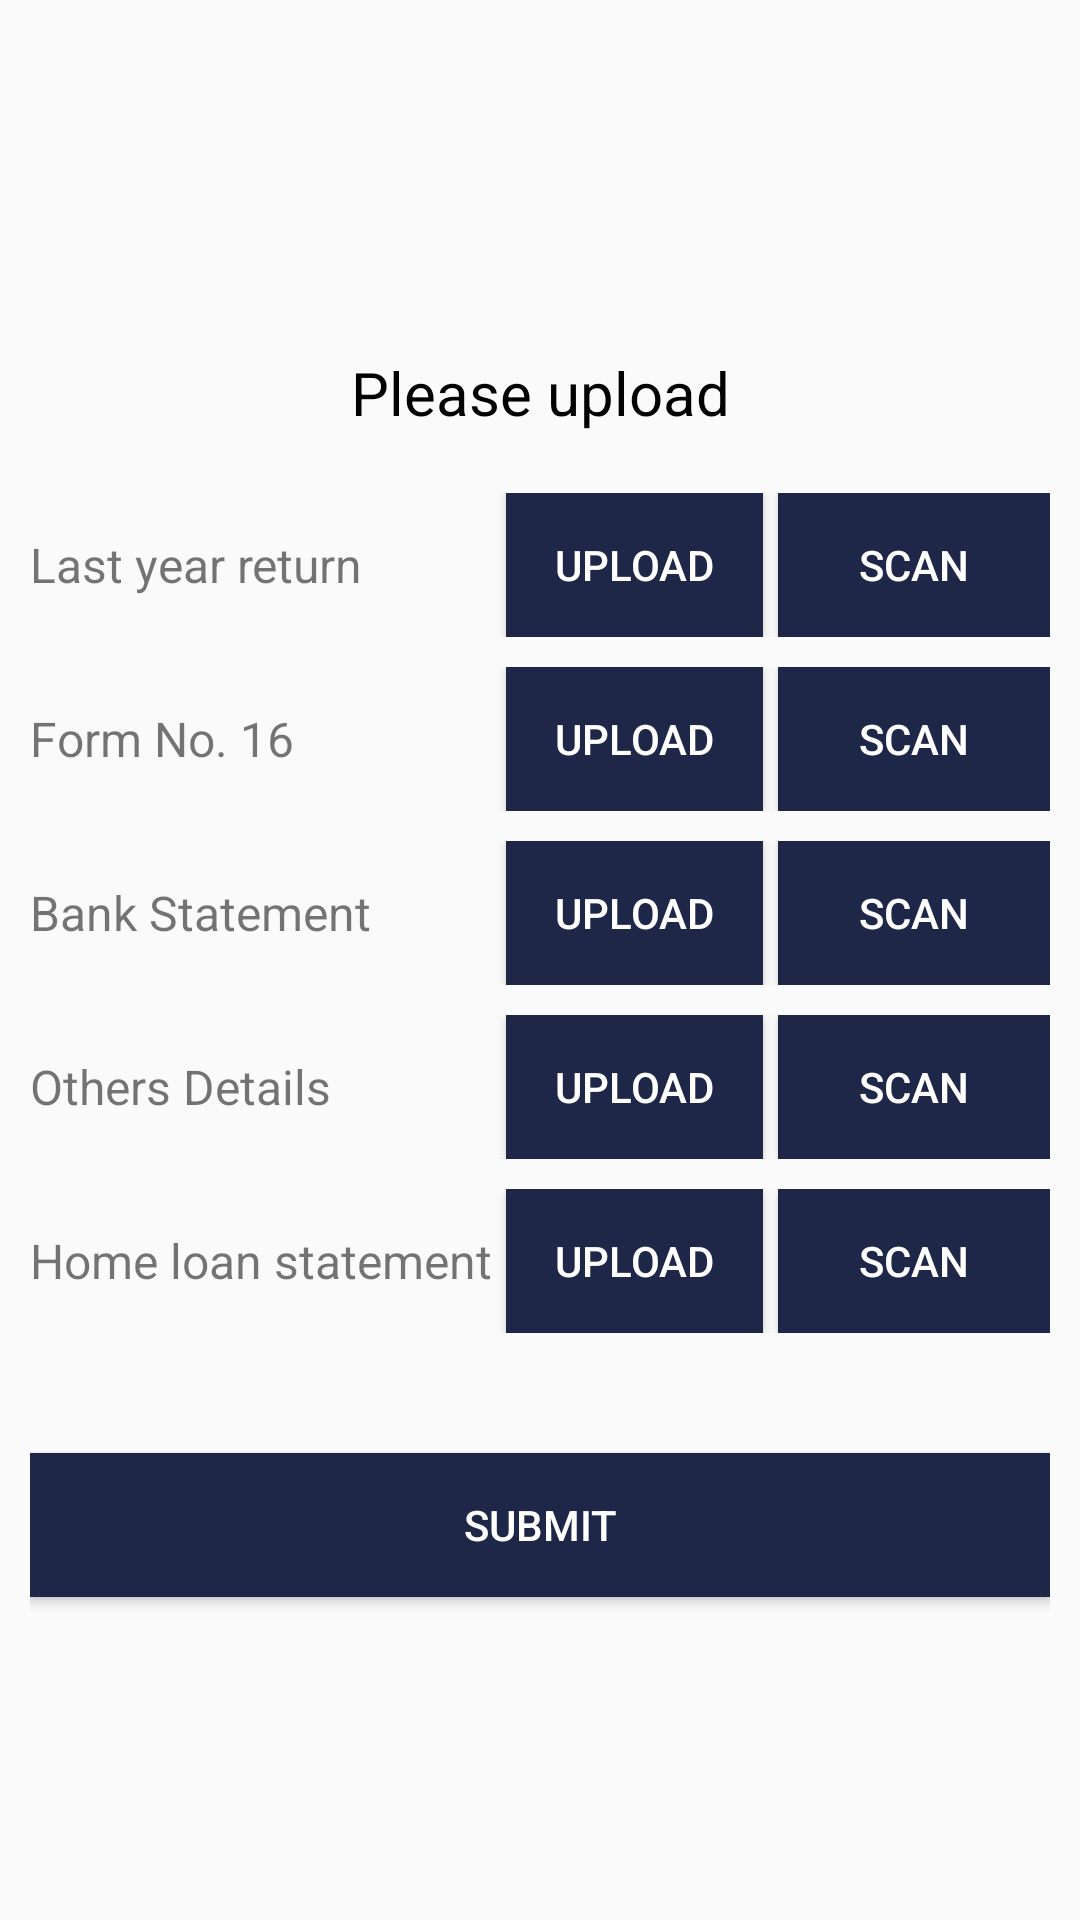

Android layout source for this screen:
<!-- AndroidManifest.xml: application theme AppTheme -->
<!-- res/layout/activity_single_user_act_2.xml -->
<?xml version="1.0" encoding="utf-8"?>
<LinearLayout xmlns:android="http://schemas.android.com/apk/res/android"
    xmlns:app="http://schemas.android.com/apk/res-auto"
    xmlns:tools="http://schemas.android.com/tools"
    android:orientation="vertical"
    android:padding="10dp"
    android:gravity="center"
    android:layout_width="match_parent"
    android:layout_height="match_parent"
    tools:context=".Single_user_act_2">
  <TextView
      android:id="@+id/ptx"
      android:layout_marginTop="10dp"
      android:textSize="20dp"
      android:textColor="#000"
      android:gravity="center"
      android:layout_marginBottom="20dp"
      android:text="Please upload"
      android:layout_width="match_parent"
      android:layout_height="wrap_content" />

  <LinearLayout
      android:weightSum="3"
      android:gravity="center"
      android:layout_marginBottom="10dp"
      android:orientation="horizontal"
      android:layout_width="match_parent"
      android:layout_height="wrap_content">

    <TextView
        android:layout_weight="0.8"
        android:layout_below="@+id/ptx"
        android:id="@+id/text1"
        android:layout_gravity="center"
        android:textSize="16dp"
        android:text="Last year return"
        android:layout_width="match_parent"
        android:layout_height="wrap_content" />

    <Button
        android:background="@color/blue"
        android:textColor="#fff"
        android:layout_weight="1.1"
        android:id="@+id/br0"
        android:text="Upload"
        android:layout_marginRight="5dp"
        android:layout_width="match_parent"
        android:layout_height="wrap_content" />

    <Button
        android:background="@color/blue"
        android:id="@+id/brs0"
        android:textColor="#fff"
        android:layout_weight="1.1"
        android:text="Scan"
        android:layout_width="match_parent"
        android:layout_height="wrap_content" />

  </LinearLayout>

  <LinearLayout
      android:weightSum="3"
      android:gravity="center"
      android:layout_marginBottom="10dp"
      android:orientation="horizontal"
      android:layout_width="match_parent"
      android:layout_height="wrap_content">

    <TextView
        android:layout_weight="0.8"
        android:layout_below="@+id/ptx"
        android:id="@+id/text2"
        android:textSize="16dp"
        android:text="Form No. 16 "
        android:layout_width="match_parent"
        android:layout_height="wrap_content" />
    <Button
        android:background="@color/blue"
        android:textColor="#fff"
        android:layout_weight="1.1"
        android:id="@+id/br1"
        android:text="Upload"
        android:layout_marginRight="5dp"
        android:layout_alignLeft="@+id/text1"
        android:layout_width="match_parent"
        android:layout_height="wrap_content" />
    <Button
        android:background="@color/blue"
        android:id="@+id/brs1"
        android:textColor="#fff"
        android:layout_weight="1.1"
        android:text="Scan"
        android:layout_width="match_parent"
        android:layout_height="wrap_content" />
  </LinearLayout>

  <LinearLayout
      android:weightSum="3"
      android:gravity="center"
      android:layout_marginBottom="10dp"
      android:orientation="horizontal"
      android:layout_width="match_parent"
      android:layout_height="wrap_content">
    <TextView
        android:layout_weight="0.8"
        android:layout_below="@+id/text2"
        android:id="@+id/text3"
        android:textSize="16dp"
        android:text="Bank Statement "
        android:layout_width="match_parent"
        android:layout_height="wrap_content" />
    <Button
        android:background="@color/blue"
        android:textColor="#fff"
        android:layout_weight="1.1"
        android:id="@+id/br2"
        android:layout_marginRight="5dp"
        android:text="Upload"
        android:layout_width="match_parent"
        android:layout_height="wrap_content" />
    <Button
        android:background="@color/blue"
        android:id="@+id/brs2"
        android:textColor="#fff"
        android:layout_weight="1.1"
        android:text="Scan"
        android:layout_width="match_parent"
        android:layout_height="wrap_content" />
  </LinearLayout>

  <LinearLayout
      android:weightSum="3"
      android:gravity="center"
      android:layout_marginBottom="10dp"
      android:orientation="horizontal"
      android:layout_width="match_parent"
      android:layout_height="wrap_content">
    <TextView
        android:layout_weight="0.8"
        android:layout_below="@+id/text3"
        android:id="@+id/text4"
        android:textSize="16dp"
        android:text="Others Details"
        android:layout_width="match_parent"
        android:layout_height="wrap_content" />
    <Button
        android:background="@color/blue"
        android:textColor="#fff"
        android:layout_weight="1.1"
        android:id="@+id/br3"
        android:text="Upload"
        android:layout_marginRight="5dp"
        android:layout_width="match_parent"
        android:layout_height="wrap_content" />
    <Button
        android:background="@color/blue"
        android:id="@+id/brs3"
        android:textColor="#fff"
        android:layout_weight="1.1"
        android:text="Scan"
        android:layout_width="match_parent"
        android:layout_height="wrap_content" />
  </LinearLayout>

  <LinearLayout
      android:weightSum="3"
      android:gravity="center"
      android:layout_marginBottom="10dp"
      android:orientation="horizontal"
      android:layout_width="match_parent"
      android:layout_height="wrap_content">
    <TextView
        android:layout_weight="0.8"
        android:layout_below="@+id/text4"
        android:id="@+id/text6"
        android:textSize="16dp"
        android:text="Home loan statement"
        android:layout_width="match_parent"
        android:layout_height="wrap_content" />
    <Button
        android:background="@color/blue"
        android:layout_below="@id/br3"
        android:textColor="#fff"
        android:layout_weight="1.1"
        android:id="@+id/br4"
        android:text="Upload"
        android:layout_marginRight="5dp"
        android:layout_width="match_parent"
        android:layout_height="wrap_content" />
    <Button
        android:background="@color/blue"
        android:layout_below="@id/brs3"
        android:id="@+id/brs4"
        android:textColor="#fff"
        android:layout_weight="1.1"
        android:text="Scan"
        android:layout_width="match_parent"
        android:layout_height="wrap_content" />
  </LinearLayout>

  <Button
      android:textColor="#fff"
      android:background="@color/blue"
      android:id="@+id/smit"
      android:text="Submit"
      android:layout_marginTop="30dp"
      android:layout_below="@id/text6"
      android:layout_width="match_parent"
      android:layout_height="wrap_content" />

</LinearLayout>
<!-- resources referenced by this layout -->
<resources>
  <color name="blue">#1f2748</color>
  <style name="AppTheme" parent="Theme.AppCompat.Light.NoActionBar">
          
          <item name="android:windowFullscreen">true</item>
          <item name="android:windowDisablePreview">true</item>
          <item name="android:windowContentOverlay">@null</item>
          <item name="android:windowIsTranslucent">true</item>
          <item name="colorPrimary">@color/colorPrimary</item>
          <item name="colorPrimaryDark">@color/colorPrimaryDark</item>
          <item name="colorAccent">@color/colorAccent</item>
      </style>
  <color name="colorPrimary">#ce0804</color>
  <color name="colorPrimaryDark">#000</color>
  <color name="colorAccent">#1f2748</color>
</resources>
